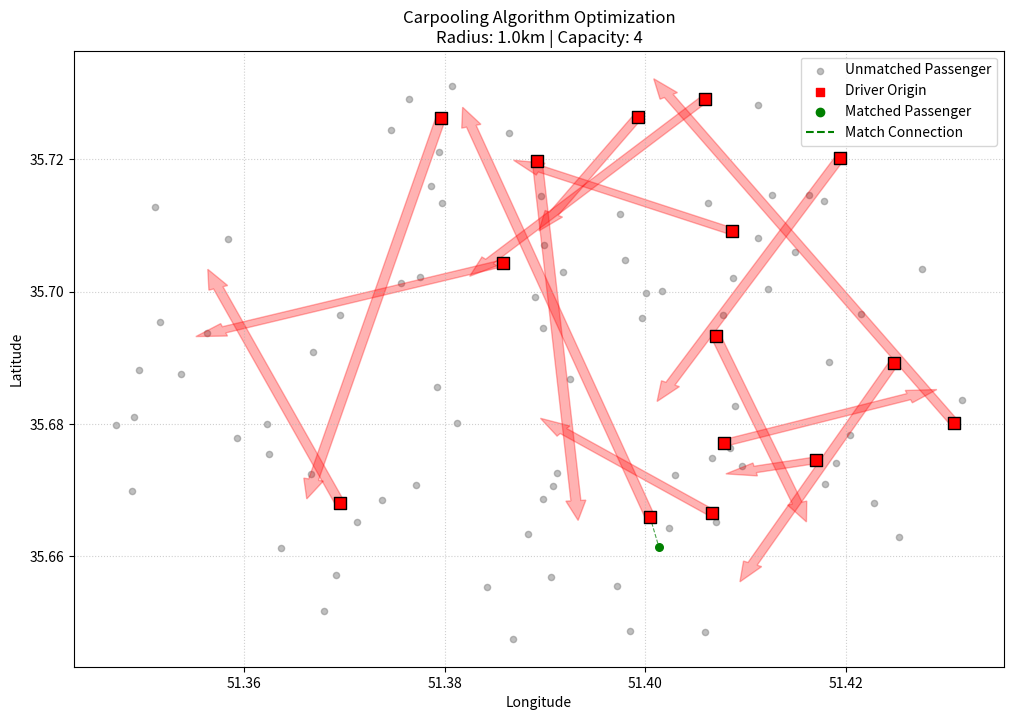

Reproduce this figure in Python.
import numpy as np
import matplotlib.pyplot as plt
import random
import math

# --- 1. CONFIGURATION & CONSTANTS ---
CITY_CENTER = (35.6892, 51.3890)  # Example: Tehran coordinates
AREA_SIZE_KM = 5.0                # Simulation area size
NUM_DRIVERS = 15
NUM_PASSENGERS = 80
SEARCH_RADIUS_KM = 1.0            # The constraint: 1km radius
MAX_CAPACITY = 4                  # The constraint: Max 4 people per car
PRICE_BASE = 100                  # Base fare
MARKUP_PERCENT = 0.20             # x% markup for detour

class User:
    def __init__(self, uid, role, origin, dest):
        self.id = uid
        self.role = role  # 'driver' or 'passenger'
        self.origin = origin # (lat, lon)
        self.dest = dest     # (lat, lon)
        # Simplified time/day for visualization purposes
        self.schedule = random.randint(8, 10) # Morning commute hour
        self.days = {0, 1, 2, 3, 4} # Mon-Fri

class Driver(User):
    def __init__(self, uid, origin, dest):
        super().__init__(uid, 'driver', origin, dest)
        self.capacity = MAX_CAPACITY
        self.passengers = []
        self.route_score = 0

class Passenger(User):
    def __init__(self, uid, origin, dest):
        super().__init__(uid, 'passenger', origin, dest)
        self.matched_driver = None

# --- 2. HELPER FUNCTIONS (MATH) ---

def haversine(coord1, coord2):
    """Calculates distance in km between two lat/lon points."""
    R = 6371  # Earth radius in km
    lat1, lon1 = math.radians(coord1[0]), math.radians(coord1[1])
    lat2, lon2 = math.radians(coord2[0]), math.radians(coord2[1])
    
    dlat = lat2 - lat1
    dlon = lon2 - lon1
    
    a = math.sin(dlat/2)**2 + math.cos(lat1) * math.cos(lat2) * math.sin(dlon/2)**2
    c = 2 * math.atan2(math.sqrt(a), math.sqrt(1-a))
    return R * c

def generate_random_point(center, radius_km):
    """Generates a random lat/lon within radius_km of center."""
    y0, x0 = center
    r = radius_km / 111.32 # approx conversion to degrees
    u, v = np.random.uniform(0, 1), np.random.uniform(0, 1)
    w = r * math.sqrt(u)
    t = 2 * math.pi * v
    x = w * math.cos(t)
    y = w * math.sin(t)
    return (y0 + y, x0 + x)

# --- 3. THE ALGORITHM ---

def match_algorithm(drivers, passengers):
    """
    Executes the Greedy Heuristic Matching.
    Complexity: O(D * P) - Simplified for this demo without Spatial Index
    """
    print(f"Running optimization for {len(drivers)} drivers and {len(passengers)} passengers...")
    
    # Shuffle drivers to randomize "First come first serve" order
    random.shuffle(drivers)
    
    for driver in drivers:
        if driver.capacity == 0:
            continue
            
        # Step A: Find all FEASIBLE candidates
        candidates = []
        for p in passengers:
            if p.matched_driver is not None:
                continue # Already taken
            
            # Constraint 1: Origin Radius <= 1km
            dist_origin = haversine(driver.origin, p.origin)
            if dist_origin > SEARCH_RADIUS_KM:
                continue
                
            # Constraint 2: Destination Radius <= 1km (Simulated constraint)
            dist_dest = haversine(driver.dest, p.dest)
            if dist_dest > SEARCH_RADIUS_KM:
                continue
                
            # Constraint 3: Time Overlap (Exact match for this demo)
            if driver.schedule != p.schedule:
                continue

            candidates.append((p, dist_origin, dist_dest))
        
        # Step B: OPTIMIZATION (Scoring)
        # We want to minimize total deviation. 
        # Score = matches closest to origin and closest to dest.
        # Lower score is better (score = sum of distances)
        candidates.sort(key=lambda x: x[1] + x[2])
        
        # Step C: Assignment
        slots = driver.capacity
        selected = candidates[:slots]
        
        for p_tuple in selected:
            p = p_tuple[0]
            p.matched_driver = driver
            driver.passengers.append(p)
            driver.capacity -= 1
            
            # Pricing Calculation (Constraint 4)
            # 1/4 full ride + Markup
            ride_cost = (PRICE_BASE / 4) + (PRICE_BASE * MARKUP_PERCENT)
            # print(f"   -> Match: D{driver.id} picks P{p.id}. Cost: ${ride_cost:.2f}")

# --- 4. VISUALIZATION ---

def plot_simulation(drivers, passengers):
    plt.figure(figsize=(12, 8))
    
    # 1. Plot Unmatched Passengers
    unmatched_x = [p.origin[1] for p in passengers if p.matched_driver is None]
    unmatched_y = [p.origin[0] for p in passengers if p.matched_driver is None]
    plt.scatter(unmatched_x, unmatched_y, c='grey', alpha=0.5, s=20, label='Unmatched Passenger')

    # 2. Plot Drivers and their Routes
    for d in drivers:
        # Plot Driver Origin
        plt.scatter(d.origin[1], d.origin[0], c='red', marker='s', s=80, edgecolors='black', zorder=10)
        # Plot Driver Dest (Arrow)
        plt.arrow(d.origin[1], d.origin[0], 
                  d.dest[1] - d.origin[1], d.dest[0] - d.origin[0], 
                  head_width=0.002, color='red', alpha=0.3, length_includes_head=True)
        
        # Draw "Rubber bands" to assigned passengers
        for p in d.passengers:
            # Green line from Driver Origin to Passenger Origin
            plt.plot([d.origin[1], p.origin[1]], [d.origin[0], p.origin[0]], 'g--', linewidth=0.8, alpha=0.7)
            # Plot Matched Passenger
            plt.scatter(p.origin[1], p.origin[0], c='green', s=30, zorder=5)

    # Fake legend entry for Driver
    plt.scatter([], [], c='red', marker='s', label='Driver Origin')
    plt.scatter([], [], c='green', label='Matched Passenger')
    plt.plot([], [], 'g--', label='Match Connection')

    plt.title(f"Carpooling Algorithm Optimization\nRadius: {SEARCH_RADIUS_KM}km | Capacity: {MAX_CAPACITY}")
    plt.xlabel("Longitude")
    plt.ylabel("Latitude")
    plt.legend(loc='upper right')
    plt.grid(True, linestyle=':', alpha=0.6)
    
    # Save the plot
    plt.savefig("simulation_result.png")
    plt.show()

# --- 5. MAIN EXECUTION ---

if __name__ == "__main__":
    # A. Generate Data
    drivers = []
    passengers = []
    
    print("Generating synthetic data...")
    for i in range(NUM_DRIVERS):
        d_org = generate_random_point(CITY_CENTER, AREA_SIZE_KM)
        d_dst = generate_random_point(CITY_CENTER, AREA_SIZE_KM) # Random dest for demo
        drivers.append(Driver(i, d_org, d_dst))
        
    for i in range(NUM_PASSENGERS):
        p_org = generate_random_point(CITY_CENTER, AREA_SIZE_KM)
        p_dst = generate_random_point(CITY_CENTER, AREA_SIZE_KM)
        passengers.append(Passenger(i, p_org, p_dst))

    # B. Run Algorithm
    match_algorithm(drivers, passengers)
    
    # C. Calculate Metrics
    matched_count = sum(1 for p in passengers if p.matched_driver)
    occupancy = sum(len(d.passengers) for d in drivers) / (len(drivers) * MAX_CAPACITY)
    
    print("-" * 30)
    print(f"SIMULATION RESULTS:")
    print(f"Total Passengers: {len(passengers)}")
    print(f"Matched:          {matched_count} ({matched_count/len(passengers):.1%})")
    print(f"Fleet Occupancy:  {occupancy:.1%}")
    print("-" * 30)

    # D. Visualize
    plot_simulation(drivers, passengers)